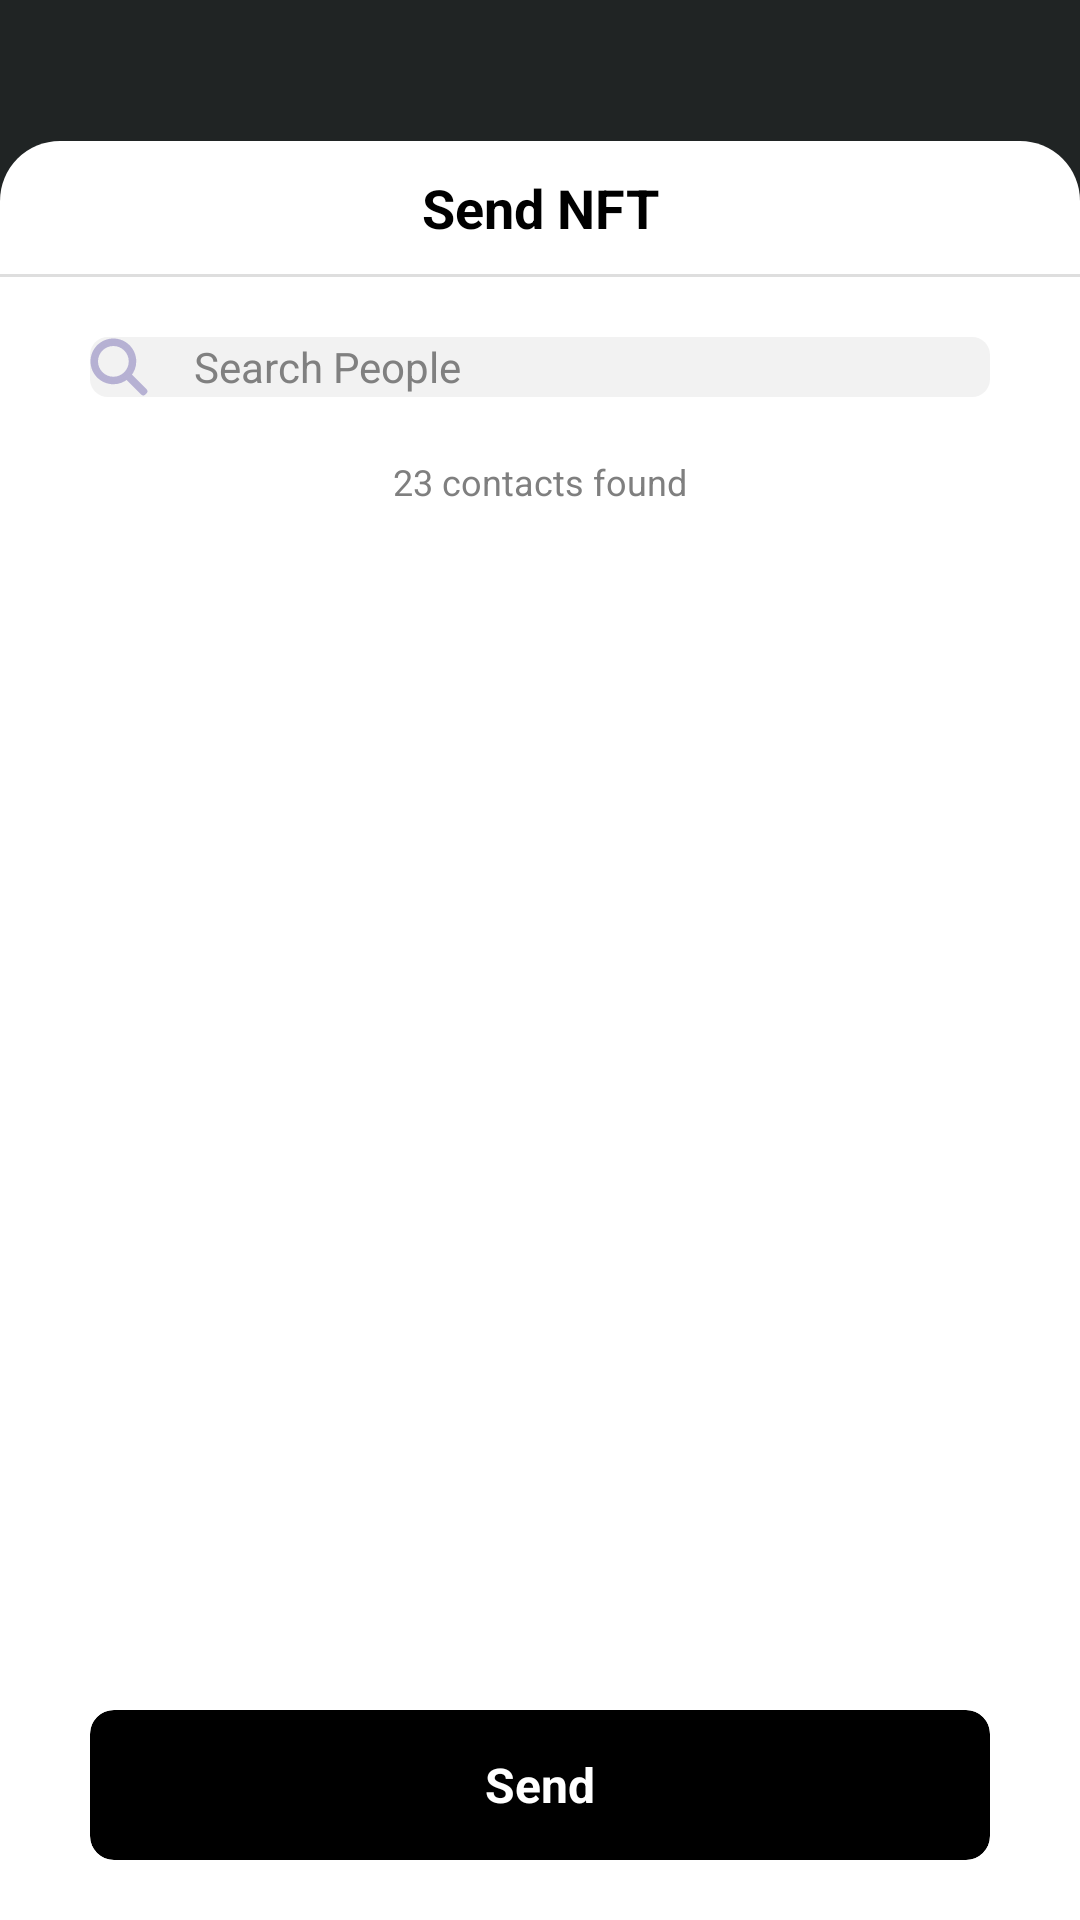

The Android layout XML behind this screen, and the referenced resources:
<!-- AndroidManifest.xml: application theme Theme.NftMaker -->
<!-- res/layout/fragment_send_user_nft.xml -->
<?xml version="1.0" encoding="utf-8"?>
<androidx.constraintlayout.widget.ConstraintLayout xmlns:android="http://schemas.android.com/apk/res/android"
    xmlns:app="http://schemas.android.com/apk/res-auto"
    xmlns:tools="http://schemas.android.com/tools"
    android:id="@+id/main"
    android:layout_width="match_parent"
    android:layout_height="match_parent"
    tools:context=".ui.main_activity.MainActivity">

    <androidx.constraintlayout.widget.ConstraintLayout
        android:id="@+id/view1"
        android:layout_width="match_parent"
        android:layout_height="match_parent"
        android:background="#ff202424"
        app:layout_constraintStart_toStartOf="parent"
        app:layout_constraintTop_toTopOf="parent">

        <androidx.constraintlayout.widget.ConstraintLayout
            android:id="@+id/card0"
            android:layout_width="match_parent"
            android:layout_height="match_parent"
            android:layout_marginTop="47.0dp"
            android:background="@drawable/card_background"
            app:layout_constraintStart_toStartOf="parent"
            app:layout_constraintTop_toTopOf="parent">


            <TextView
                android:id="@+id/top_title"
                android:layout_width="wrap_content"
                android:layout_height="wrap_content"
                android:layout_marginVertical="10dp"
                android:fontFamily="sans-serif"
                android:text="Send NFT"
                android:textColor="#ff000000"
                android:textSize="18.0sp"
                android:textStyle="bold"
                app:layout_constraintEnd_toEndOf="parent"
                app:layout_constraintStart_toStartOf="parent"
                app:layout_constraintTop_toTopOf="parent"
                tools:ignore="HardcodedText" />

            <ImageView
                android:layout_width="wrap_content"
                android:layout_height="wrap_content"
                android:layout_marginVertical="10dp"
                android:layout_marginRight="20dp"
                android:id="@+id/backButton"
                android:src="@drawable/places_ic_clear"
                app:layout_constraintRight_toRightOf="parent"
                app:layout_constraintTop_toTopOf="parent"
                tools:ignore="MissingConstraints" />

            <View
                android:id="@+id/divider"
                android:layout_width="match_parent"
                android:layout_height="1dp"
                android:layout_marginTop="10dp"
                android:background="#DEDEDE"
                app:layout_constraintRight_toLeftOf="parent"
                app:layout_constraintRight_toRightOf="parent"
                app:layout_constraintTop_toBottomOf="@id/top_title" />


            <androidx.constraintlayout.widget.ConstraintLayout
                android:id="@+id/view2"
                android:layout_width="match_parent"
                android:layout_height="0dp"
                android:layout_marginHorizontal="30dp"
                android:layout_marginTop="20dp"
                app:layout_constraintBottom_toBottomOf="parent"
                app:layout_constraintLeft_toLeftOf="parent"
                app:layout_constraintRight_toRightOf="parent"
                app:layout_constraintTop_toBottomOf="@id/divider">

                <EditText
                    android:id="@+id/search_bar"
                    android:layout_width="match_parent"
                    android:layout_height="wrap_content"
                    android:background="@drawable/search_background"
                    android:drawableLeft="@drawable/ic_search"
                    android:drawablePadding="15dp"
                    android:padding="@dimen/_10sdp"
                    android:fontFamily="sans-serif"
                    android:hint="Search People"
                    android:textAlignment="textStart"
                    android:textColor="#808080"
                    android:textColorHint="#808080"
                    android:textCursorDrawable="@drawable/cursor_drawable"
                    android:textSize="14sp"
                    app:layout_constraintEnd_toEndOf="parent"
                    app:layout_constraintLeft_toLeftOf="parent"
                    app:layout_constraintRight_toRightOf="parent"
                    app:layout_constraintStart_toStartOf="parent"
                    app:layout_constraintTop_toTopOf="parent"
                    />


                <TextView
                    android:id="@+id/total_contacts"
                    android:layout_width="wrap_content"
                    android:layout_height="wrap_content"
                    android:layout_marginTop="20.0dp"
                    android:fontFamily="sans-serif"
                    android:text="23 contacts found"
                    android:textAlignment="textStart"
                    android:textColor="#ff7f7f7f"
                    android:textSize="12.0sp"
                    app:layout_constraintEnd_toEndOf="parent"
                    app:layout_constraintStart_toStartOf="parent"
                    app:layout_constraintTop_toBottomOf="@+id/search_bar"
                    tools:ignore="HardcodedText" />


                <androidx.recyclerview.widget.RecyclerView
                    android:id="@+id/recyclerView"
                    android:layout_width="match_parent"
                    android:layout_height="0dp"
                    android:layout_marginVertical="15dp"
                    tools:itemCount="1"
                    app:layout_constraintBottom_toTopOf="@id/progressBar"
                    app:layout_constraintLeft_toLeftOf="parent"
                    app:layout_constraintRight_toRightOf="parent"
                    app:layout_constraintTop_toBottomOf="@+id/total_contacts"
                    tools:listitem="@layout/custom_layout_gift_and_nft" />

                <ProgressBar
                    android:id="@+id/progressBar"
                    android:layout_width="wrap_content"
                    android:layout_height="wrap_content"
                    android:visibility="gone"
                    android:indeterminateTint="@color/black"
                    android:layout_marginBottom="@dimen/_10sdp"
                    app:layout_constraintLeft_toLeftOf="parent"
                    app:layout_constraintRight_toRightOf="parent"
                    app:layout_constraintBottom_toTopOf="@id/gift_nft"
                    />

                <androidx.cardview.widget.CardView
                    android:id="@+id/gift_nft"
                    android:layout_width="match_parent"
                    android:layout_height="50.0dp"
                    android:layout_marginVertical="20dp"
                    app:cardBackgroundColor="#ff000000"
                    app:cardCornerRadius="8.0dp"
                    app:cardElevation="0dp"
                    app:layout_constraintBottom_toBottomOf="parent"
                    app:layout_constraintLeft_toLeftOf="parent"
                    app:layout_constraintRight_toRightOf="parent">

                    <TextView
                        android:id="@+id/send_text"
                        android:layout_width="wrap_content"
                        android:layout_height="wrap_content"
                        android:layout_gravity="center"
                        android:fontFamily="sans-serif"
                        android:text="Send"
                        android:textColor="#ffffffff"
                        android:textSize="16.0sp"
                        android:textStyle="bold"
                        tools:ignore="HardcodedText" />

                </androidx.cardview.widget.CardView>


            </androidx.constraintlayout.widget.ConstraintLayout>


        </androidx.constraintlayout.widget.ConstraintLayout>


    </androidx.constraintlayout.widget.ConstraintLayout>
</androidx.constraintlayout.widget.ConstraintLayout>
<!-- res/layout/custom_layout_gift_and_nft.xml (included above) -->
<?xml version="1.0" encoding="utf-8"?>
<androidx.constraintlayout.widget.ConstraintLayout
    android:id="@+id/contacts_item"
    xmlns:android="http://schemas.android.com/apk/res/android"
    xmlns:app="http://schemas.android.com/apk/res-auto"
    android:layout_width="match_parent"
    android:layout_height="wrap_content"
    android:padding="10dp">

    <de.hdodenhof.circleimageview.CircleImageView
        android:id="@+id/contact_image"
        android:layout_width="0dp"
        android:layout_height="0dp"
        android:src="@drawable/imaged"
        app:civ_border_color="#FF000000"
        app:layout_constraintBottom_toBottomOf="parent"
        app:layout_constraintLeft_toLeftOf="parent"
        app:layout_constraintRight_toRightOf="@id/avatar_guideline"
        app:layout_constraintTop_toTopOf="parent" />
    
    
    
    
    
    
    
    
    
    
    
    
    
    
    


    <androidx.constraintlayout.widget.Guideline
        android:id="@+id/avatar_guideline"
        android:layout_width="wrap_content"
        android:layout_height="wrap_content"
        android:orientation="vertical"
        app:layout_constraintBottom_toBottomOf="parent"
        app:layout_constraintGuide_percent="0.2"
        app:layout_constraintTop_toTopOf="parent" />

    <TextView
        android:id="@+id/contact_name"
        android:layout_width="wrap_content"
        android:layout_height="wrap_content"
        android:layout_marginHorizontal="12dp"
        android:fontFamily="sans-serif"
        android:text="Albert Cooper"
        android:textColor="@color/black"
        android:textFontWeight="600"
        android:textSize="14sp"
        app:layout_constraintBottom_toTopOf="@id/contact_userName"
        app:layout_constraintHorizontal_bias="0.0"
        app:layout_constraintLeft_toRightOf="@id/avatar_guideline"
        app:layout_constraintRight_toLeftOf="@id/more_contacts"
        app:layout_constraintTop_toTopOf="@id/contact_image" />

    <TextView
        android:id="@+id/contact_userName"
        android:layout_width="wrap_content"
        android:layout_height="wrap_content"
        android:layout_marginHorizontal="12dp"
        android:text="\@albert_cooper"
        android:textColor="@color/register_text_color"
        android:textSize="12sp"
        android:fontFamily="sans-serif"
        android:textFontWeight="500"
        app:layout_constraintTop_toBottomOf="@id/contact_name"
        app:layout_constraintLeft_toRightOf="@id/avatar_guideline"
        app:layout_constraintVertical_bias="0.63" />

    <ImageView
        android:id="@+id/more_contacts"
        android:layout_width="wrap_content"
        android:layout_height="match_parent"
        android:layout_marginHorizontal="10dp"
        android:padding="10dp"
        android:src="@drawable/ic_ellipse_grey"
        app:layout_constraintBottom_toBottomOf="parent"
        app:layout_constraintRight_toRightOf="parent"
        app:layout_constraintTop_toTopOf="parent"
        app:layout_constraintVertical_bias="0.19999999" />

</androidx.constraintlayout.widget.ConstraintLayout>
<!-- resources referenced by this layout -->
<resources>
  <color name="black">#000000</color>
  <color name="register_text_color">#6D658A</color>
  <!-- drawable card_background (drawable) -->
  <?xml version="1.0" encoding="utf-8"?>
  <shape
      xmlns:android="http://schemas.android.com/apk/res/android"
      android:shape="rectangle">
  
      <corners
          android:topLeftRadius="20dp"
          android:topRightRadius="20dp"
          />
  
  
  
      <solid
          android:color="#FFFFFF"
          />
  
  
  
  </shape>
  <!-- drawable cursor_drawable (drawable) -->
  <?xml version="1.0" encoding="utf-8"?>
  <shape xmlns:android="http://schemas.android.com/apk/res/android"
      android:shape="rectangle" >
  
      <solid android:color="@color/gray" />
  
      <size android:width="1dp" />
  
  </shape>
  <!-- drawable ic_ellipse_grey (drawable) -->
  <vector xmlns:android="http://schemas.android.com/apk/res/android"
      android:width="24dp"
      android:height="24dp"
      android:viewportWidth="11"
      android:viewportHeight="11">
    <path
        android:pathData="M5.5,5.5m-5.5,0a5.5,5.5 0,1 1,11 0a5.5,5.5 0,1 1,-11 0"
        android:fillColor="#E3E0F1"/>
  </vector>
  <!-- drawable ic_search: vector/xml drawable (drawable, 2651 chars, omitted) -->
  <!-- drawable imaged: png bitmap (drawable, 5511 bytes) -->
  <!-- drawable search_background (drawable) -->
  <?xml version="1.0" encoding="utf-8"?>
  <shape xmlns:android="http://schemas.android.com/apk/res/android"
      android:shape="rectangle"
      android:padding="10dp">
      <solid android:color="#fff2f2f2"/>
      <corners
          android:bottomRightRadius="6dp"
          android:bottomLeftRadius="6dp"
          android:topLeftRadius="6dp"
          android:topRightRadius="6dp" />
  
  </shape>
  <style name="Theme.NftMaker" parent="Theme.MaterialComponents.DayNight.NoActionBar">
          
          <item name="colorPrimary">@color/purple_500</item>
          <item name="colorPrimaryVariant">@color/purple_700</item>
          <item name="colorOnPrimary">@color/white</item>
          
          <item name="colorSecondary">@color/teal_200</item>
          <item name="colorSecondaryVariant">@color/teal_700</item>
          <item name="colorOnSecondary">@color/black</item>
          
          <item name="android:statusBarColor" tools:targetApi="l">?attr/colorPrimaryVariant</item>
          
      </style>
  <color name="gray">#808080</color>
  <color name="purple_500">#202424</color>
  <color name="purple_700">#202424</color>
  <color name="white">#FFFFFF</color>
  <color name="teal_200">#FF03DAC5</color>
  <color name="teal_700">#FF018786</color>
</resources>
